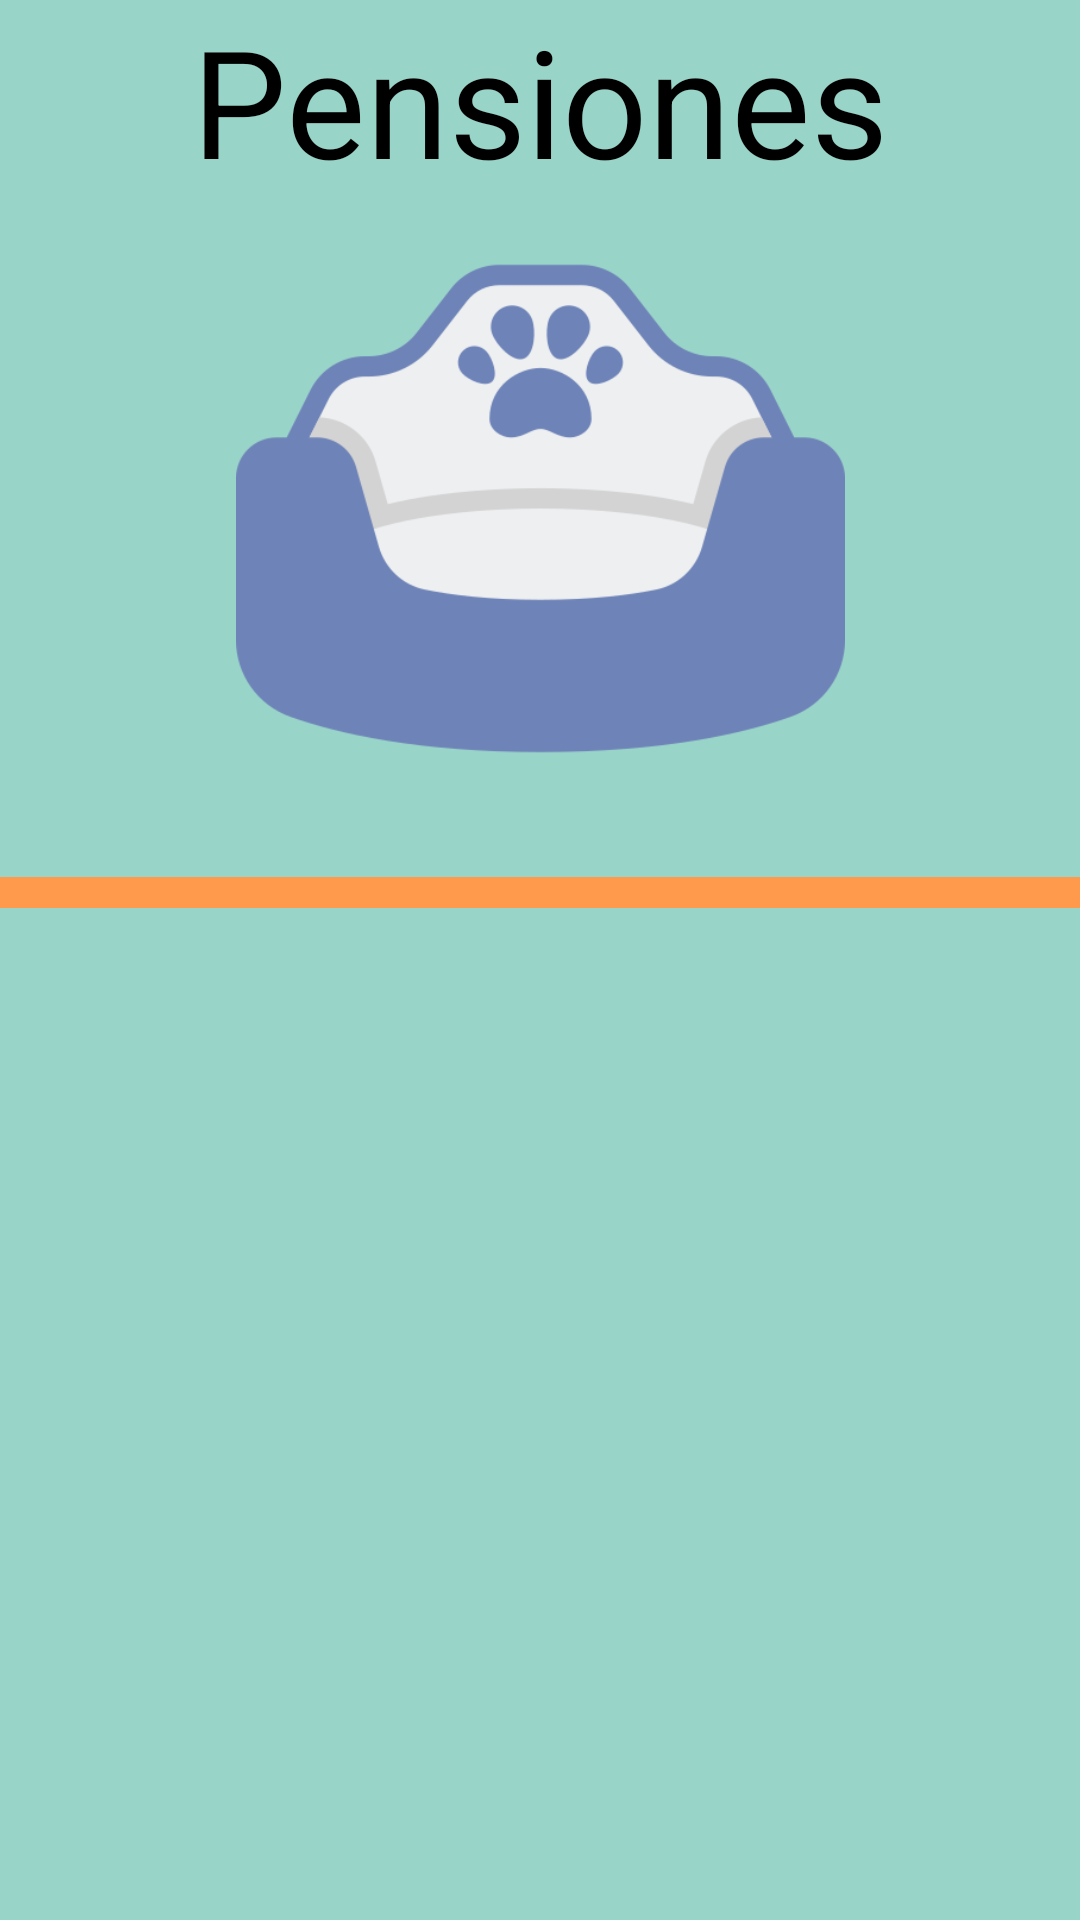

Here is an Android app screen rendered from its layout file. Give the layout XML and the strings, colors and styles it references.
<!-- AndroidManifest.xml: application theme AppTheme -->
<!-- res/layout/pensiones_fragment.xml -->
<?xml version="1.0" encoding="utf-8"?>
<androidx.constraintlayout.widget.ConstraintLayout xmlns:app="http://schemas.android.com/apk/res-auto"
    android:layout_height="match_parent"
    xmlns:android="http://schemas.android.com/apk/res/android"
    android:layout_width="match_parent"
    android:background="@color/pension">

    <ImageView
        android:id="@+id/imageView"
        android:layout_width="289dp"
        android:layout_height="203dp"
        android:layout_marginTop="68dp"
        android:scaleType="centerInside"
        app:layout_constraintEnd_toEndOf="parent"
        app:layout_constraintStart_toStartOf="parent"
        app:layout_constraintTop_toTopOf="parent"
        app:srcCompat="@drawable/pension" />

    <TextView
        android:id="@+id/textView2"
        android:layout_width="263dp"
        android:layout_height="57dp"
        android:gravity="center_horizontal"
        android:text="@string/pensiones"
        android:textColor="@color/black"
        android:textSize="50dp"
        app:fontFamily="@font/allan_bold"
        app:layout_constraintEnd_toEndOf="parent"
        app:layout_constraintStart_toStartOf="parent"
        app:layout_constraintTop_toTopOf="parent" />

    <ImageView
        android:layout_width="match_parent"
        android:layout_height="wrap_content"
        android:layout_marginTop="284dp"
        android:src="@drawable/linea"
        app:layout_constraintEnd_toEndOf="parent"
        app:layout_constraintHorizontal_bias="0.0"
        app:layout_constraintStart_toStartOf="parent"
        app:layout_constraintTop_toTopOf="parent" />

    <androidx.recyclerview.widget.RecyclerView
        android:layout_width="match_parent"
        android:layout_height="wrap_content"
        android:layout_marginBottom="228dp"
        app:layout_constraintBottom_toBottomOf="parent"
        app:layout_constraintEnd_toEndOf="parent"
        app:layout_constraintStart_toStartOf="parent" />


</androidx.constraintlayout.widget.ConstraintLayout>
<!-- resources referenced by this layout -->
<resources>
  <color name="black">#000000</color>
  <color name="pension">#99D4C9</color>
  <!-- drawable linea: png bitmap (drawable-v24, 249 bytes) -->
  <!-- drawable pension: png bitmap (drawable-v24, 22114 bytes) -->
  <string name="pensiones">Pensiones</string>
  <style name="AppTheme" parent="Theme.AppCompat.Light.DarkActionBar">
          
          <item name="colorPrimary">@color/colorPrimary</item>
          <item name="colorPrimaryDark">@color/colorPrimaryDark</item>
          <item name="colorAccent">@color/colorAccent</item>
          <item name="titleTextColor">@color/black</item>
      </style>
  <color name="colorPrimary">#EDE7F6</color>
  <color name="colorPrimaryDark">#000000</color>
  <color name="colorAccent">#C9AFF1</color>
</resources>
